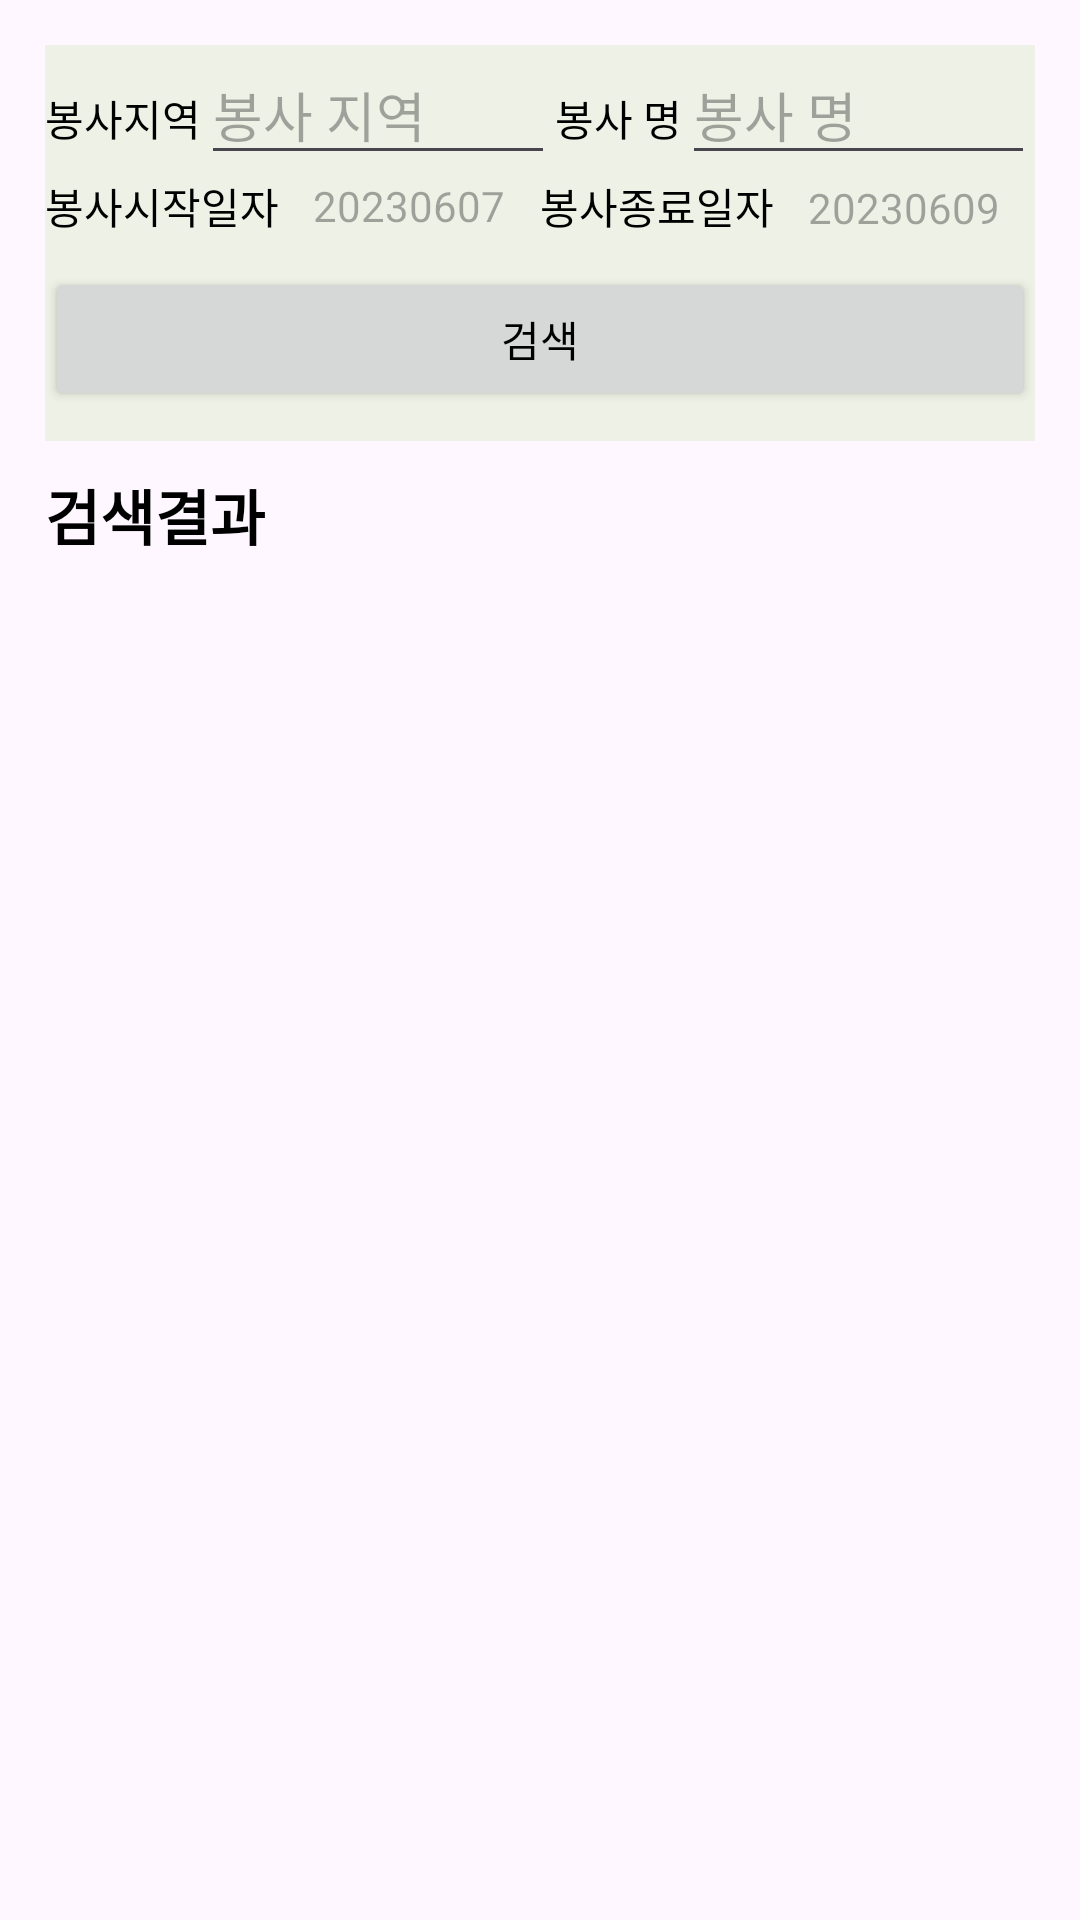

Reconstruct the res/layout file that produces this screen, plus the resources it refers to.
<!-- AndroidManifest.xml: application theme Theme.VolunteerKU -->
<!-- res/layout/activity_volunteer_search.xml -->
<?xml version="1.0" encoding="utf-8"?>
<androidx.constraintlayout.widget.ConstraintLayout xmlns:android="http://schemas.android.com/apk/res/android"
    android:layout_width="match_parent"
    android:layout_height="match_parent"
    xmlns:tools="http://schemas.android.com/tools"
    xmlns:app="http://schemas.android.com/apk/res-auto">

    <LinearLayout
        android:layout_width="match_parent"
        android:layout_height="match_parent"
        android:layout_margin="15dp"
        android:orientation="vertical">

        <LinearLayout
            android:layout_width="match_parent"
            android:layout_height="wrap_content"
            android:background="#EEF2E6"
            android:orientation="vertical">

            <LinearLayout
                android:layout_width="match_parent"
                android:layout_height="match_parent"
                android:orientation="horizontal">

                <TextView
                    android:layout_width="wrap_content"
                    android:layout_height="wrap_content"

                    android:text="봉사지역" />

                <EditText
                    android:id="@+id/editText_volunteer_location"
                    android:layout_width="wrap_content"
                    android:layout_height="match_parent"
                    android:layout_weight="1"
                    android:ems="10"
                    android:hint="봉사 지역"
                    android:inputType="text" />

                <TextView
                    android:layout_width="wrap_content"
                    android:layout_height="wrap_content"
                    android:text="봉사 명" />

                <EditText
                    android:id="@+id/editTextText_volunteer_Name"
                    android:layout_width="wrap_content"
                    android:layout_height="wrap_content"
                    android:layout_weight="1"
                    android:ems="10"
                    android:hint="봉사 명"
                    android:inputType="text" />
            </LinearLayout>

            <LinearLayout
                android:layout_width="match_parent"
                android:layout_height="match_parent"
                android:orientation="horizontal">

                <TextView
                    android:layout_width="wrap_content"
                    android:layout_height="wrap_content"

                    android:text="봉사시작일자" />

                <TextView
                    android:id="@+id/editTextText_start_date"
                    android:layout_width="wrap_content"
                    android:layout_height="match_parent"
                    android:layout_weight="1"
                    android:ems="10"
                    android:hint="20230607"
                    android:inputType="date"
                    android:gravity="center"/>

                <TextView
                    android:layout_width="wrap_content"
                    android:layout_height="wrap_content"

                    android:text="봉사종료일자" />

                <TextView
                    android:id="@+id/editText_volunteer_end_date"
                    android:layout_width="wrap_content"
                    android:layout_height="wrap_content"
                    android:layout_weight="1"
                    android:ems="10"
                    android:hint="20230609"
                    android:inputType="date"
                    android:gravity="center"/>
            </LinearLayout>

            <Button
                android:id="@+id/searchBtn"
                android:layout_marginTop="10dp"
                android:layout_marginBottom="10dp"
                android:layout_width="match_parent"
                android:layout_height="wrap_content"
                android:text="검색"
                />
        </LinearLayout>

        <TextView
            android:id="@+id/textView11"
            android:layout_width="wrap_content"
            android:layout_height="wrap_content"
            android:layout_gravity="left"
            android:layout_marginTop="10dp"
            android:layout_marginBottom="10dp"
            android:text="검색결과"
            android:textSize="20dp"
            android:textStyle="bold" />

        <androidx.recyclerview.widget.RecyclerView
            android:layout_width="match_parent"
            android:id="@+id/searchRecyclerView"
            tools:listitem="@layout/item_searchlist"
            app:layoutManager="androidx.recyclerview.widget.LinearLayoutManager"
            android:layout_height="match_parent" />

    </LinearLayout>
</androidx.constraintlayout.widget.ConstraintLayout>
<!-- res/layout/item_searchlist.xml (included above) -->
<?xml version="1.0" encoding="utf-8"?>
    <LinearLayout
        xmlns:android="http://schemas.android.com/apk/res/android"
        xmlns:tools="http://schemas.android.com/tools"
        android:background="@drawable/edit_text"
        android:layout_width="match_parent"
        android:layout_height="wrap_content"
        android:layout_margin="10dp"
    android:padding="10dp"
        android:orientation="vertical"
        tools:layout_editor_absoluteX="1dp"
        tools:layout_editor_absoluteY="1dp">

    <LinearLayout
    android:layout_width="match_parent"
    android:layout_height="match_parent"
    android:orientation="horizontal">

    <TextView
        android:id="@+id/volunteerName"
        android:layout_width="wrap_content"
        android:layout_height="wrap_content"
        android:layout_weight="1"
        android:textStyle="bold"
        android:textSize="20dp"
        android:text="광진구 어린이집 봉사" />

    </LinearLayout>

    <LinearLayout
            android:layout_width="match_parent"
            android:layout_height="match_parent"
            android:orientation="horizontal">

        <TextView
            android:id="@+id/volunteerLocation"
            android:layout_width="wrap_content"
            android:layout_height="wrap_content"
            android:layout_weight="1"
            android:text="자양 어린이집" />
    </LinearLayout>

    <LinearLayout
        android:layout_width="match_parent"
        android:layout_height="wrap_content"
        android:layout_marginBottom="10dp"
        android:orientation="horizontal">

        <TextView
            android:id="@+id/volunteerDate"
            android:layout_width="wrap_content"
            android:layout_height="wrap_content"
            android:layout_weight="1"
            android:text="5월 11일" />

        <TextView
            android:id="@+id/volunteerTime"
            android:layout_width="wrap_content"
            android:layout_height="wrap_content"
            android:layout_weight="1"
            android:gravity="right"
            android:text="13:00 ~ 17:00" />

    </LinearLayout>

</LinearLayout>
<!-- resources referenced by this layout -->
<resources>
  <style name="Theme.VolunteerKU" parent="Base.Theme.VolunteerKU" />
  <style name="Base.Theme.VolunteerKU" parent="Theme.Material3.DayNight.NoActionBar">
          
          <item name="colorPrimary">@color/green_main</item>
          <item name="colorPrimaryVariant">@color/green_light</item>
          <item name="colorOnPrimary">@color/white</item>
          
          <item name="colorSecondary">@color/teal_200</item>
          <item name="colorSecondaryVariant">@color/teal_700</item>
          <item name="colorOnSecondary">@color/black</item>
          
          <item name="android:statusBarColor" tools:targetApi="l">@color/black</item>
          
          <item name="android:textColor">@color/black</item>
          <item name="android:background">@color/transparent</item>
          <item name="android:scaleType">fitCenter</item>
      </style>
  <!-- not gathered from this repository: default colours our renderer supplied (Android Studio template values) -->
  <color name="teal_200">#FF03DAC5</color>
  <color name="teal_700">#FF018786</color>
  <color name="black">#FF000000</color>
  <color name="white">#FFFFFFFF</color>
</resources>
